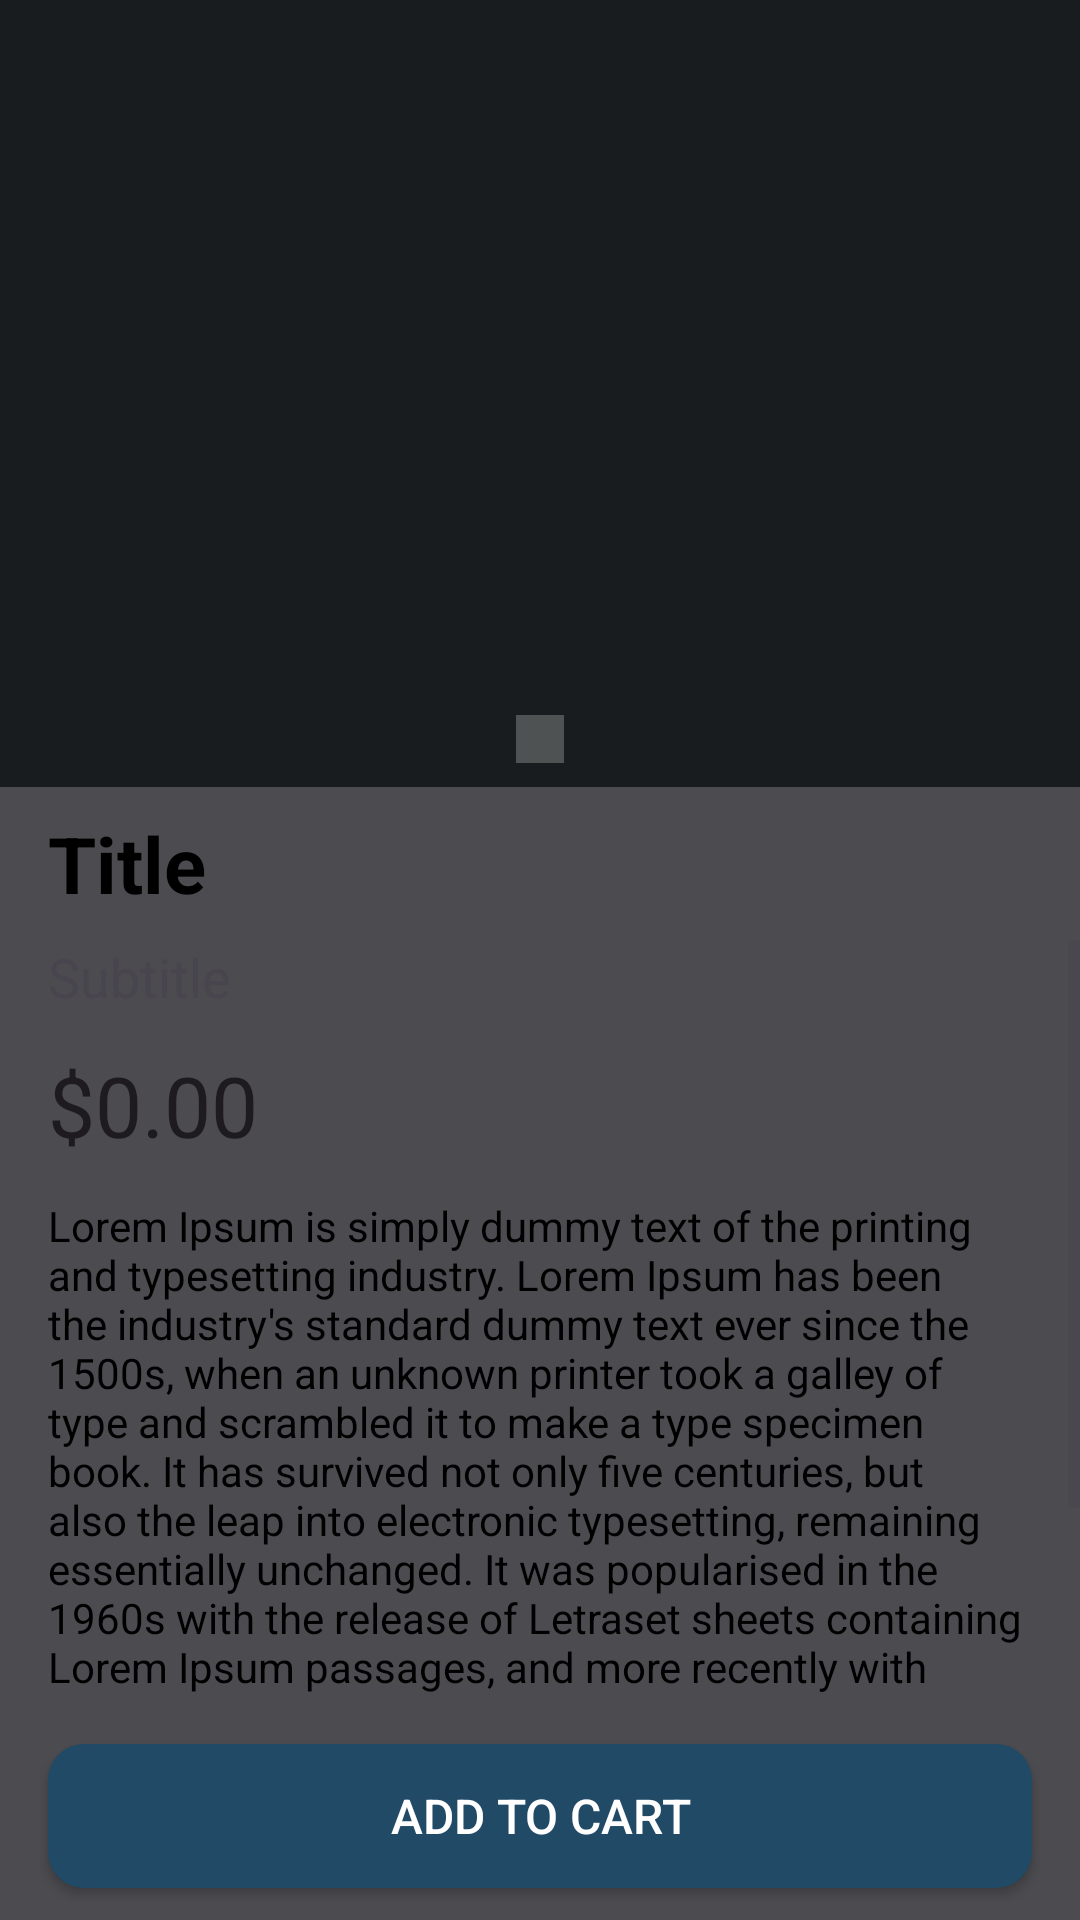

This screen was rendered from an Android layout file. Write that file and the resources it references.
<!-- AndroidManifest.xml: application theme Theme.TechSwap -->
<!-- res/layout/fragment_details.xml -->
<?xml version="1.0" encoding="utf-8"?>
<LinearLayout xmlns:android="http://schemas.android.com/apk/res/android"
    xmlns:app="http://schemas.android.com/apk/res-auto"
    xmlns:tools="http://schemas.android.com/tools"
    android:id="@+id/add"
    android:layout_width="match_parent"
    android:layout_height="match_parent"
    android:background="@drawable/transparent_background"
    android:orientation="vertical"
    android:theme="@style/Theme.Material3.Light"
    android:weightSum="100"
    tools:context=".fragments.DetailsFragment">

    <RelativeLayout
        android:layout_width="match_parent"
        android:layout_height="0dp"
        android:layout_weight="50"
        android:background="@color/neutral10">

        <androidx.viewpager2.widget.ViewPager2
            android:id="@+id/detailsPager"
            android:layout_width="match_parent"
            android:layout_height="match_parent"
            android:theme="@style/Theme.Material3.Light" />

        <LinearLayout
            android:id="@+id/sliderDotsPanel"
            android:layout_width="wrap_content"
            android:layout_height="wrap_content"
            android:layout_alignParentBottom="true"
            android:layout_centerHorizontal="true"
            android:layout_marginBottom="8dp"
            android:background="@drawable/transparent_background"
            android:gravity="center_vertical|center_horizontal"
            android:orientation="horizontal"
            android:padding="8dp"
            android:theme="@style/Theme.Material3.Light" />

    </RelativeLayout>

    <TextView
        android:id="@+id/detailsTitle"
        android:layout_width="match_parent"
        android:layout_height="wrap_content"
        android:paddingStart="16dp"
        android:paddingTop="8dp"
        android:paddingEnd="16dp"
        android:paddingBottom="8dp"
        android:text="@string/title"
        android:textColor="@color/black"
        android:textSize="26sp"
        android:textStyle="bold" />

    <ScrollView
        android:layout_width="match_parent"
        android:layout_height="0dp"
        android:layout_weight="48"
        android:theme="@style/Theme.Material3.Light">

        <LinearLayout
            android:layout_width="match_parent"
            android:layout_height="wrap_content"
            android:orientation="vertical">

            <TextView
                android:id="@+id/detailsSubtitle"
                android:layout_width="match_parent"
                android:layout_height="wrap_content"
                android:paddingStart="16dp"
                android:paddingEnd="16dp"
                android:text="@string/subtitle"
                android:textAppearance="@style/TextAppearance.AppCompat.Medium"
                android:theme="@style/Theme.Material3.Light" />

            <TextView
                android:id="@+id/detailsPrice"
                android:layout_width="match_parent"
                android:layout_height="wrap_content"
                android:paddingStart="16dp"
                android:paddingTop="12dp"
                android:paddingEnd="16dp"
                android:paddingBottom="6dp"
                android:text="@string/price_placeholder"
                android:textAppearance="@style/TextAppearance.AppCompat.Large"
                android:textSize="28sp" />

            <TextView
                android:id="@+id/detailsDescription"
                android:layout_width="match_parent"
                android:layout_height="wrap_content"
                android:layout_weight="50"
                android:paddingStart="16dp"
                android:paddingTop="6dp"
                android:paddingEnd="16dp"
                android:paddingBottom="10dp"
                android:text="@string/lorem_ipsum"
                android:textColor="@color/black" />

            <TextView
                android:id="@+id/detailsSpecificationsHeader"
                style="@style/HeaderText"
                android:layout_width="match_parent"
                android:layout_height="wrap_content"
                android:layout_weight="50"
                android:paddingStart="16dp"
                android:paddingEnd="16dp"
                android:paddingBottom="0dp"
                android:text="@string/specifications"
                android:textAppearance="@style/TextAppearance.AppCompat.Large" />

            <androidx.recyclerview.widget.RecyclerView
                android:id="@+id/specificationRecyclerView"
                android:layout_width="match_parent"
                android:layout_height="match_parent"
                android:layout_weight="50"
                android:paddingStart="16dp"
                android:paddingEnd="16dp" />

        </LinearLayout>
    </ScrollView>

    <Button
        android:id="@+id/addToCartButton"
        android:layout_width="match_parent"
        android:layout_height="wrap_content"
        android:layout_marginLeft="16dp"
        android:layout_marginTop="16dp"
        android:layout_marginRight="16dp"
        android:background="@drawable/rounded_button"
        android:text="@string/add_to_cart"
        android:textColor="#ffffff"
        android:textSize="16sp"
        app:backgroundTint="@null" />

</LinearLayout>
<!-- resources referenced by this layout -->
<resources>
  <color name="black">#FF000000</color>
  <color name="neutral10">#191C1E</color>
  <!-- drawable rounded_button (drawable) -->
  <?xml version="1.0" encoding="utf-8"?>
  <shape xmlns:android="http://schemas.android.com/apk/res/android">
      <solid android:color="@color/secondary" />
      <corners android:radius="12dp" /> 
  </shape>
  <!-- drawable transparent_background (drawable) -->
  <?xml version="1.0" encoding="utf-8"?>
  <shape xmlns:android="http://schemas.android.com/apk/res/android">
      <solid android:color="#4DCCCCCC" />
  </shape>
  <string name="add_to_cart">Add to Cart</string>
  <string name="lorem_ipsum">Lorem Ipsum is simply dummy text of the printing and typesetting
          industry. Lorem Ipsum has been the industry\'s standard dummy text ever since the 1500s,
          when an unknown printer took a galley of type and scrambled it to make a type specimen
          book. It has survived not only five centuries, but also the leap into electronic
          typesetting, remaining essentially unchanged. It was popularised in the 1960s with the
          release of Letraset sheets containing Lorem Ipsum passages, and more recently with desktop
          publishing software like Aldus PageMaker including versions of Lorem Ipsum.</string>
  <string name="price_placeholder">$0.00</string>
  <string name="specifications">Specifications</string>
  <string name="subtitle">Subtitle</string>
  <string name="title">Title</string>
  <style name="HeaderText">
          <item name="android:textSize">22sp</item> 
          <item name="android:textColor">#000000</item> 
          <item name="android:textStyle">bold</item>
          <item name="android:padding">6dp</item>
          <item name="android:paddingLeft">9dp</item>
      </style>
  <style name="Theme.TechSwap" parent="Base.Theme.TechSwap" />
  <color name="secondary">#214A67</color>
  <style name="Base.Theme.TechSwap" parent="Theme.Material3.Dark.NoActionBar">
          
          
          
          <item name="android:navigationBarColor">@color/transparent_gray</item>
          <item name="android:statusBarColor">@color/main</item>
  
      </style>
  <color name="transparent_gray">#77CCCCCC</color>
  <color name="main">#0D324D</color>
</resources>
